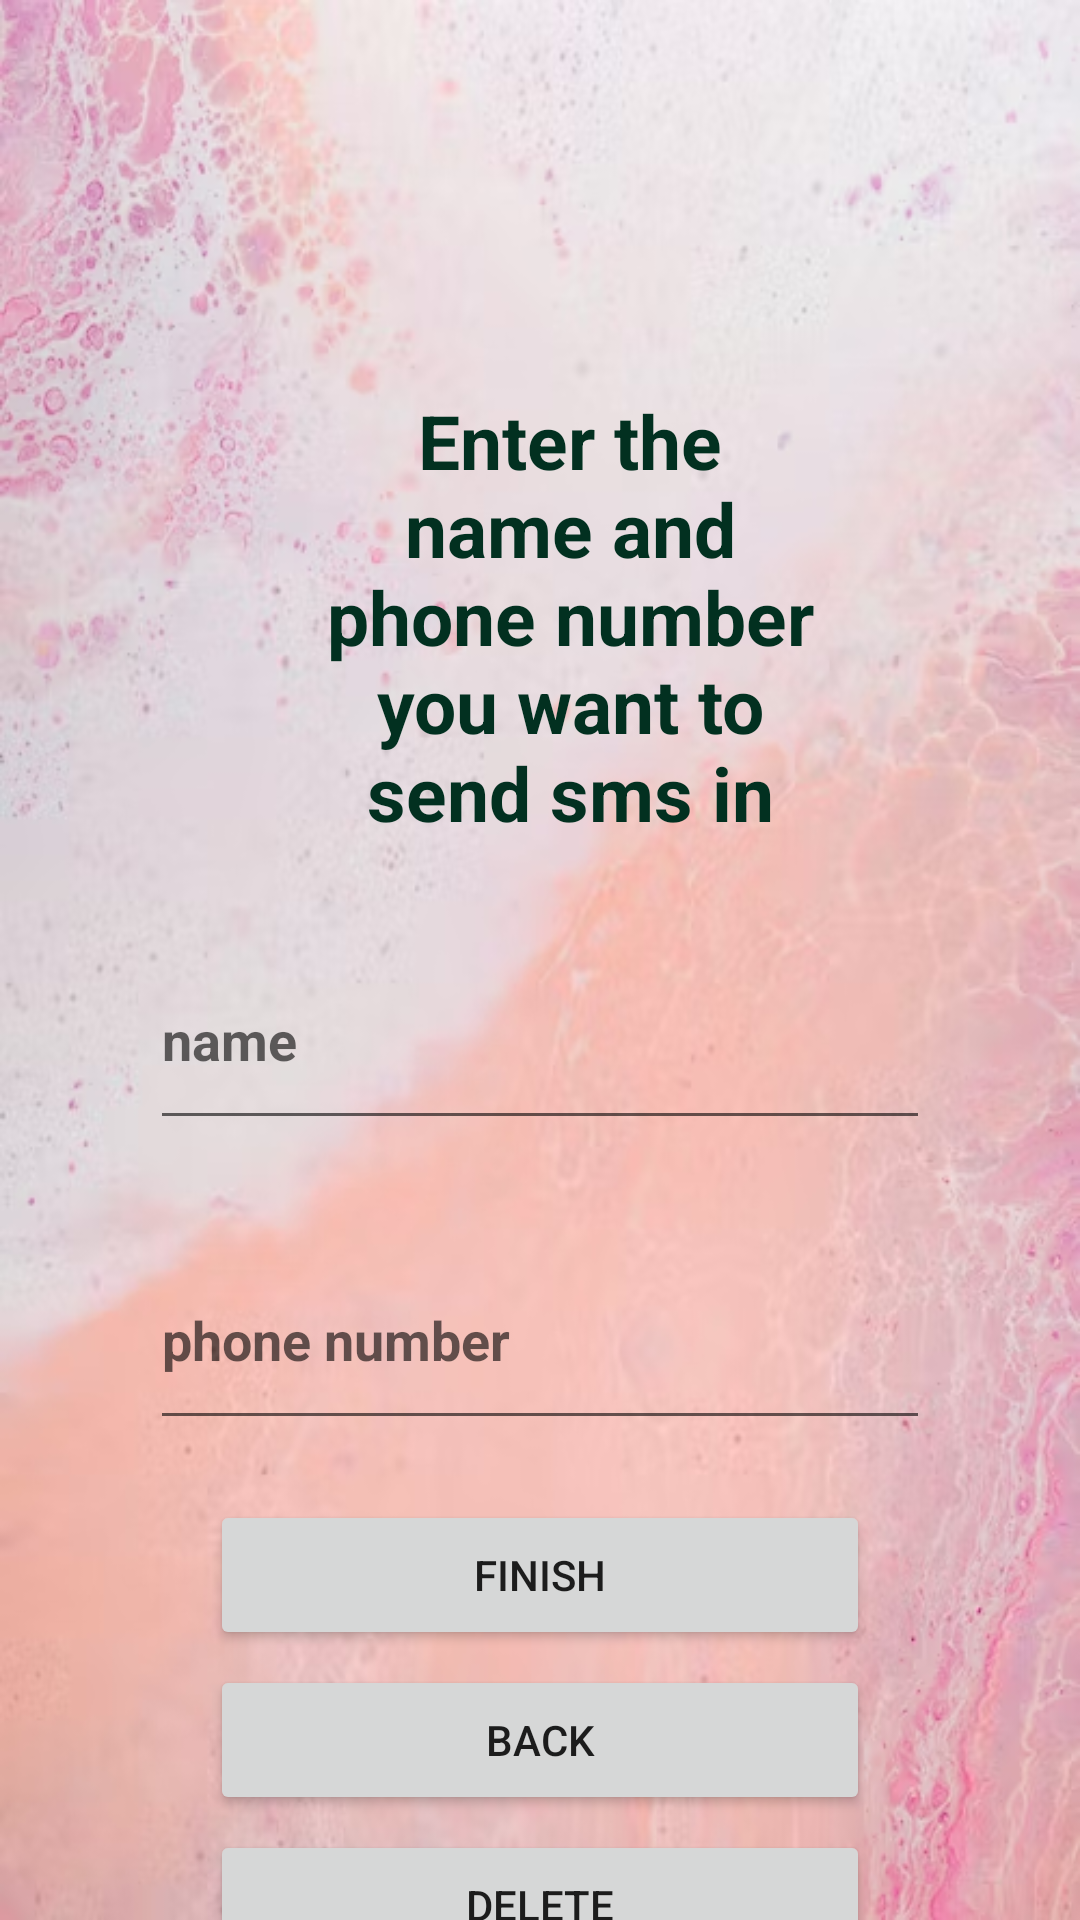

The Android layout XML behind this screen, and the referenced resources:
<!-- AndroidManifest.xml: application theme Theme.Be_Safe -->
<!-- res/layout/activity_register.xml -->
<?xml version="1.0" encoding="utf-8"?>
<LinearLayout xmlns:android="http://schemas.android.com/apk/res/android"
    xmlns:app="http://schemas.android.com/apk/res-auto"
    xmlns:tools="http://schemas.android.com/tools"
    android:layout_width="match_parent"
    android:layout_height="match_parent"
    android:orientation="vertical"
    android:background="@drawable/img_3"
    tools:context=".Register">


    <LinearLayout
        android:layout_width="match_parent"
        android:layout_height="wrap_content"
        android:orientation="horizontal">

        <TextView
            android:id="@+id/textView3"
            android:layout_width="200dp"
            android:layout_height="150dp"
            android:layout_marginLeft="100dp"
            android:layout_marginTop="130dp"
            android:layout_marginRight="80dp"
            android:layout_weight="1"
            android:text="Enter the name and phone number you want to send sms in emergency"
            android:textAlignment="center"
            android:textColor="#023020"
            android:textSize="25dp"
            android:textStyle="bold" />
    </LinearLayout>

    <LinearLayout
        android:layout_width="match_parent"
        android:layout_height="wrap_content"
        android:orientation="horizontal">

        <EditText
            android:id="@+id/editTextTextPersonName3"
            android:layout_width="wrap_content"
            android:layout_height="70dp"
            android:layout_marginLeft="50dp"
            android:layout_marginRight="50dp"
            android:layout_marginTop="30dp"
            android:layout_weight="1"
            android:ems="10"
            android:hint="name"
            android:textStyle="bold"
            android:drawableLeft="@drawable/baseline_person_24"
            android:inputType="textPersonName"
            android:text="" />
    </LinearLayout>

    <LinearLayout
        android:layout_width="match_parent"
        android:layout_height="wrap_content"
        android:orientation="horizontal">


        <EditText
            android:id="@+id/editTextPhone"
            android:layout_width="wrap_content"
            android:layout_height="70dp"
            android:layout_marginLeft="50dp"
            android:layout_marginRight="50dp"
            android:layout_marginTop="30dp"
            android:drawableLeft="@drawable/baseline_phone_android_24"
            android:layout_weight="1"
            android:hint="phone number"
            android:textStyle="bold"
            android:ems="10"
            android:inputType="phone" />
    </LinearLayout>

    <LinearLayout
        android:layout_width="match_parent"
        android:layout_height="wrap_content"
        android:orientation="horizontal">

        <Button
            android:id="@+id/button"
            android:layout_width="30dp"
            android:layout_height="50dp"
            android:layout_marginLeft="70dp"
            android:layout_marginRight="70dp"
            android:layout_marginTop="20dp"
            android:layout_weight="1"
            android:text="Finish" />
    </LinearLayout>

    <LinearLayout
        android:layout_width="match_parent"
        android:layout_height="wrap_content"
        android:orientation="horizontal">

        <Button
            android:id="@+id/but2"
            android:layout_width="30dp"
            android:layout_height="50dp"
            android:layout_marginLeft="70dp"
            android:layout_marginRight="70dp"
            android:layout_marginTop="5dp"
            android:layout_weight="1"
            android:text="Back" />
    </LinearLayout>

    <LinearLayout
        android:layout_width="match_parent"
        android:layout_height="wrap_content"
        android:orientation="horizontal">

        <Button
            android:id="@+id/b2"
            android:layout_width="30dp"
            android:layout_height="50dp"
            android:layout_marginLeft="70dp"
            android:layout_marginRight="70dp"
            android:layout_marginTop="5dp"
            android:layout_weight="1"
            android:text="Delete" />
    </LinearLayout>
</LinearLayout>
<!-- resources referenced by this layout -->
<resources>
  <!-- drawable img_3: png bitmap (drawable, 434644 bytes) -->
  <style name="Theme.Be_Safe" parent="Theme.MaterialComponents.DayNight.DarkActionBar">
          
          <item name="colorPrimary">@color/purple_500</item>
          <item name="colorPrimaryVariant">@color/purple_700</item>
          <item name="colorOnPrimary">@color/white</item>
          
          <item name="colorSecondary">@color/teal_200</item>
          <item name="colorSecondaryVariant">@color/teal_700</item>
          <item name="colorOnSecondary">@color/black</item>
          
          <item name="android:statusBarColor">?attr/colorPrimaryVariant</item>
          
      </style>
  <!-- not gathered from this repository: default colours our renderer supplied (Android Studio template values) -->
  <color name="purple_500">#FF6200EE</color>
  <color name="purple_700">#FF3700B3</color>
  <color name="teal_200">#FF03DAC5</color>
  <color name="teal_700">#FF018786</color>
  <color name="black">#FF000000</color>
  <color name="white">#FFFFFFFF</color>
</resources>
